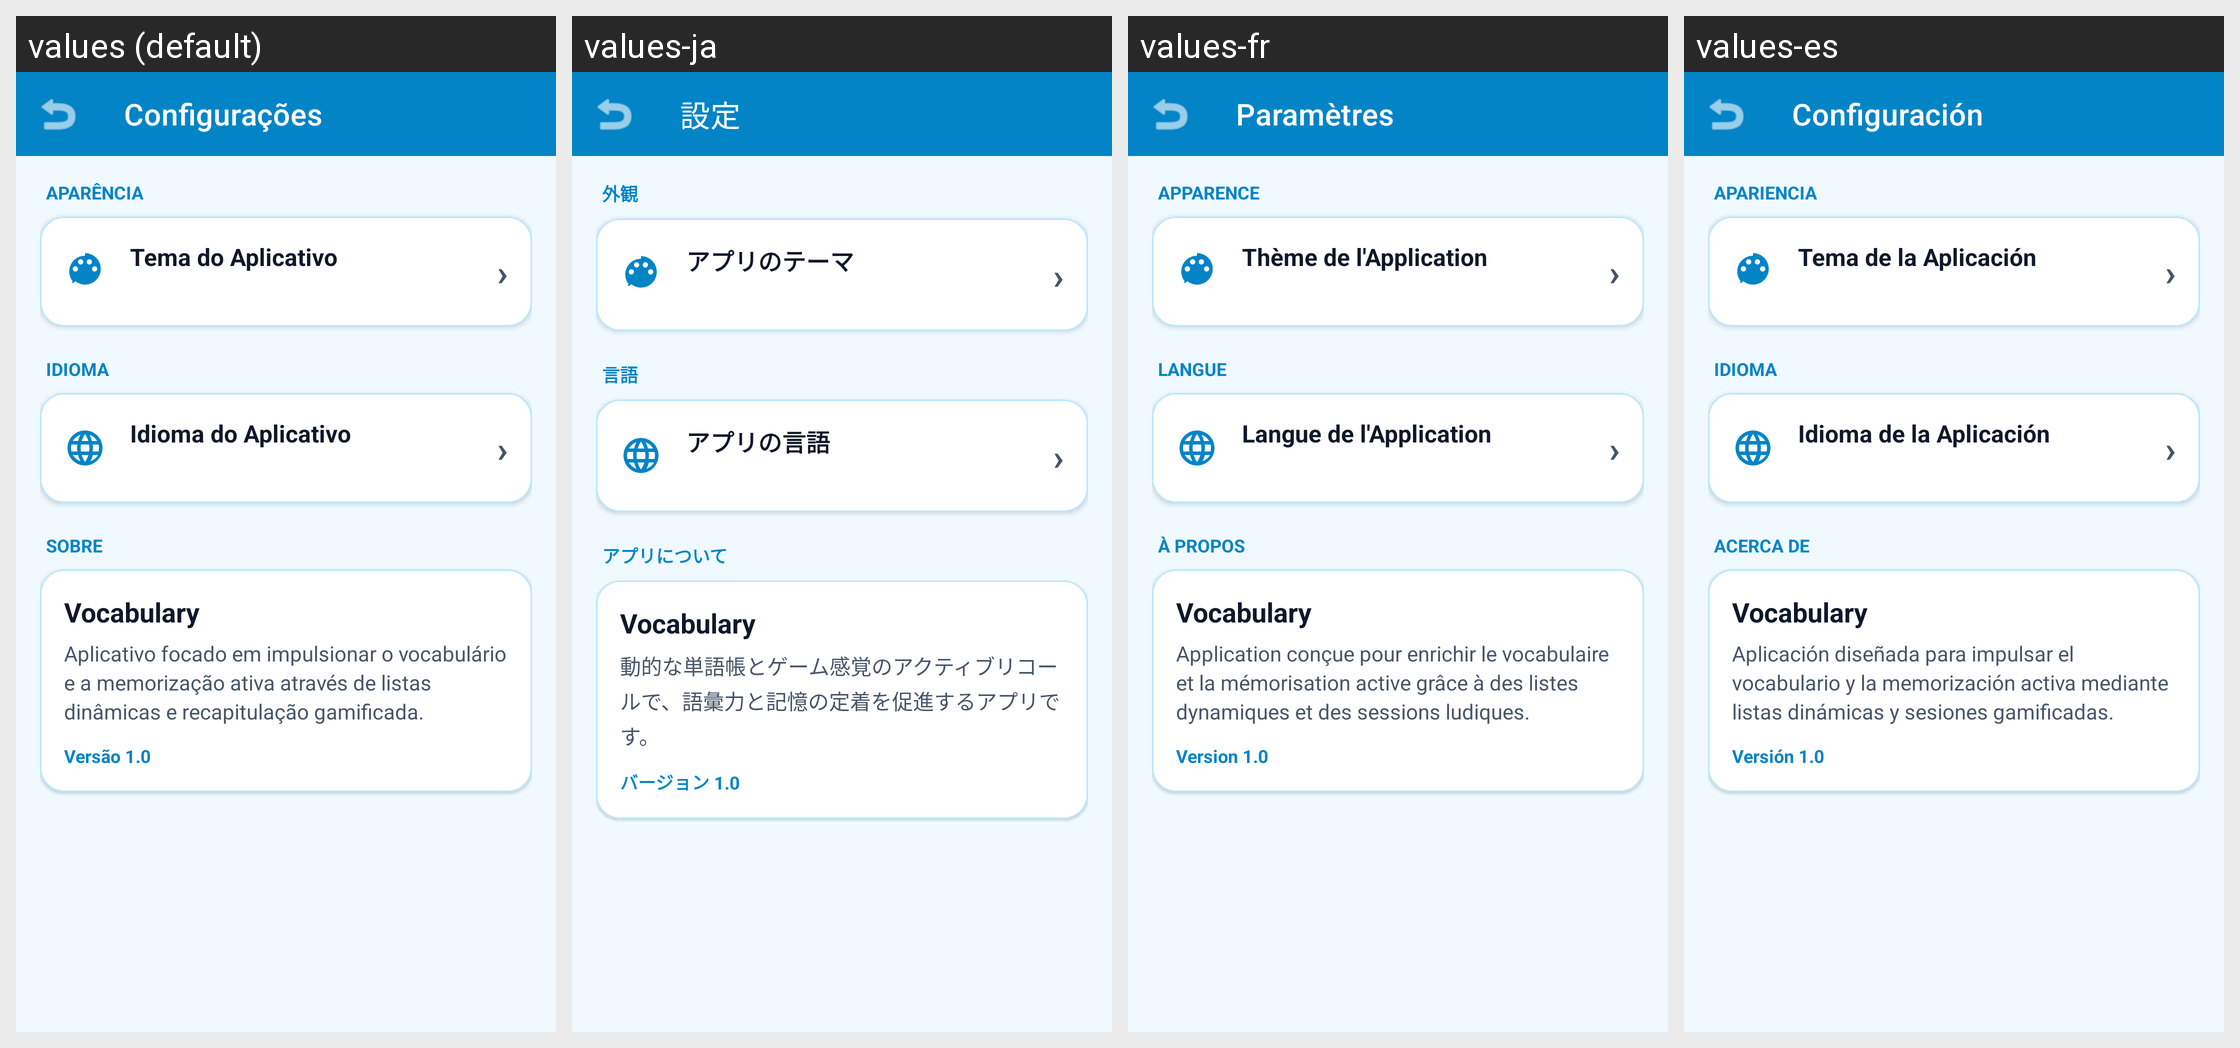

The same Android screen rendered under several of its app's locales, left to right. List the strings drawn on it with the default value and each locale's translation.
Android screen res/layout/activity_settings.xml rendered under 4 locales, left to right: values (default), values-ja, values-fr, values-es. Device: Nexus 5 (rendered at 1080×1920; each locale shown at half size, 540×960, under a caption strip naming it); theme Theme.Vocabulary.
Other locales in the repository, not shown: values-de, values-en, values-zh.
Strings drawn on this screen, with the default value and each locale's value (text and hints the layout hard-codes, and strings that could not be matched under every locale, appear in the picture but are not listed):

settings
  values: Configurações
  values-ja: 設定
  values-fr: Paramètres
  values-es: Configuración

appearance_section
  values: Aparência
  values-ja: 外観
  values-fr: Apparence
  values-es: Apariencia

theme_title
  values: Tema do Aplicativo
  values-ja: アプリのテーマ
  values-fr: Thème de l'Application
  values-es: Tema de la Aplicación

language_section
  values: Idioma
  values-ja: 言語
  values-fr: Langue
  values-es: Idioma

language_title
  values: Idioma do Aplicativo
  values-ja: アプリの言語
  values-fr: Langue de l'Application
  values-es: Idioma de la Aplicación

about_section
  values: Sobre
  values-ja: アプリについて
  values-fr: À propos
  values-es: Acerca de

app_name
  values: Vocabulary
  values-ja: Vocabulary
  values-fr: Vocabulary
  values-es: Vocabulary

app_description
  values: Aplicativo focado em impulsionar o vocabulário e a memorização ativa através de listas dinâmicas e recapitulação gamificada.
  values-ja: 動的な単語帳とゲーム感覚のアクティブリコールで、語彙力と記憶の定着を促進するアプリです。
  values-fr: Application conçue pour enrichir le vocabulaire et la mémorisation active grâce à des listes dynamiques et des sessions ludiques.
  values-es: Aplicación diseñada para impulsar el vocabulario y la memorización activa mediante listas dinámicas y sesiones gamificadas.

version_label
  values: Versão 1.0
  values-ja: バージョン 1.0
  values-fr: Version 1.0
  values-es: Versión 1.0
